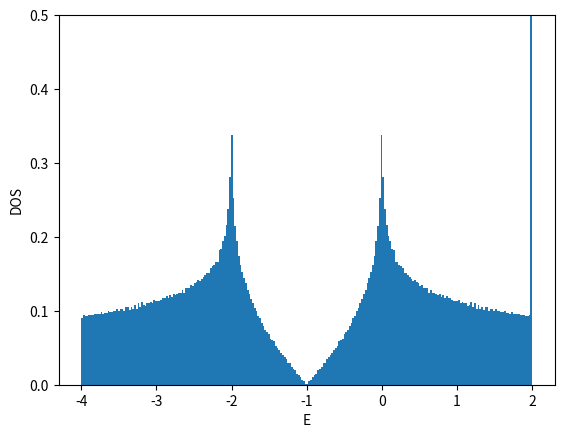

Write the Python code that produced this figure.
#!/usr/bin/env python

# coding:utf-8
from __future__ import print_function
import numpy as np

import matplotlib
matplotlib.use('Agg')
import matplotlib.pyplot as plt

## kagome tight binding model --> see e.g.
## https://doi.org/10.1103/PhysRevB.68.195103
## https://doi.org/10.1103/PhysRevB.99.235118
## https://doi.org/10.1088/0953-8984/23/15/156002
def ene(orb,kx,ky):
    if orb==0:
        return 2.0
    elif orb==1:
        return - 1.0 - np.sqrt(1.0+8.0*np.cos(0.5*kx)*np.cos(0.5*ky)*np.cos(0.5*(kx-ky)))
    elif orb==2:
        return - 1.0 + np.sqrt(1.0+8.0*np.cos(0.5*kx)*np.cos(0.5*ky)*np.cos(0.5*(kx-ky)))
    else:
        return np.nan

def calc_k_ene(Lorb,Lx,Ly,BCx,BCy):
    if BCx == 'AP' or BCx == 'antiperiodic':
        xshift = 0.5
    elif BCx == 'P' or BCx == 'periodic':
        xshift = 0.0
    else:
        xshift = 0.0
    if BCy == 'AP' or BCy == 'antiperiodic':
        yshift = 0.5
    elif BCy == 'P' or BCy == 'periodic':
        yshift = 0.0
    else:
        yshift = 0.0
    list_kx = np.array([2.0*np.pi*((x+xshift)/Lx-float(Lx//2)/Lx) for x in range(Lx)])
    list_ky = np.array([2.0*np.pi*((y+yshift)/Ly-float(Ly//2)/Ly) for y in range(Ly)])
    list_enekxky = np.array([ene(orb,kx,ky) for ky in list_ky for kx in list_kx for orb in range(Lorb)])
    list_intkxky = np.array([Lorb*(Lx*y+x)+orb for y in range(Ly) for x in range(Lx) for orb in range(Lorb)])
    return list_enekxky, list_intkxky, xshift, yshift

def calc_shell_cond(Lorb,Lx,Ly,BCx,BCy,filling_numer,filling_denom):
    filling = float(filling_numer)/float(filling_denom)
    numel = Lx*Ly*Lorb*filling_numer//filling_denom
    list_enekxky, list_intkxky, xshift, yshift = calc_k_ene(Lorb,Lx,Ly,BCx,BCy)
    list_ind = np.argsort(list_enekxky)
    list_sorted_enekxky = list_enekxky[list_ind]
    list_sorted_intkxky = list_intkxky[list_ind]
    chemipo = 0.5*(list_sorted_enekxky[numel] + list_sorted_enekxky[numel-1])
    totene = np.sum(list_sorted_enekxky[:numel])
    gap = list_sorted_enekxky[numel] - list_sorted_enekxky[numel-1]
    if np.abs(gap)>1e-10:
        shellcond = 'closed'
    else:
        shellcond = 'open'
    return filling, numel, chemipo, totene, gap, shellcond, \
        list_sorted_enekxky, list_sorted_intkxky, xshift, yshift

def main():
    Lorb = 3
    BCx = 'P'
#    BCy = 'AP'
    BCy = 'P'
#    filling_numer = 1
    filling_numer = 5
#    filling_denom = 2
    filling_denom = 12
    list_L = []
    list_enedens = []
    file = open("dat_2d_kagome",'w')
    file.write("# L filling(=n/2) BCx BCy num_electrons(=nup=ndown) chemi_potential ene ene_dens gap shell_cond\n")
    for L in range(2,50,2):
        Lx = L
        Ly = L
        filling, numel, chemipo, totene, gap, shellcond, \
            list_enekxky, list_intkxky, xshift, yshift = \
            calc_shell_cond(Lorb,Lx,Ly,BCx,BCy,filling_numer,filling_denom)
        list_L.append(L)
        list_enedens.append(totene/Lx/Ly/Lorb)
        file.write("{} {} {} {} {} {} {} {} {} {}\n".format(\
            L,filling,BCx,BCy,numel,chemipo,totene,totene/Lx/Ly/Lorb,gap,shellcond))
    file.close()

    list_L = np.array(list_L)
    list_enedens = np.array(list_enedens)
    plt.xlabel("1/L^2")
    plt.ylabel("E/L^2/Lorb")
    plt.plot(1.0/list_L**2,list_enedens,color='blue',marker='o',markerfacecolor='white')
    plt.savefig("fig_2d_kagome_enedens.png")
    plt.cla()
    plt.clf()

    L = 30
    Lx = L
    Ly = L
    filling, numel, chemipo, totene, gap, shellcond, \
        list_enekxky, list_intkxky, xshift, yshift = \
        calc_shell_cond(Lorb,Lx,Ly,BCx,BCy,filling_numer,filling_denom)
    list_intorb = list_intkxky%Lorb
    list_intkx = (list_intkxky//Lorb)%Lx
    list_intky = (list_intkxky//Lorb)//Lx
    list_kx = (list_intkx.astype(np.float64)+xshift)/Lx-float(Lx//2)/Lx
    list_ky = (list_intky.astype(np.float64)+yshift)/Ly-float(Ly//2)/Ly
    plt.xlabel("kx/pi")
    plt.ylabel("ky/pi")
    plt.xticks([-0.5,-0.25,0,0.25,0.5])
    plt.yticks([-0.5,-0.25,0,0.25,0.5])
    plt.xlim(-0.55,0.55)
    plt.ylim(-0.55,0.55)
## https://stackoverflow.com/questions/17990845/how-to-equalize-the-scales-of-x-axis-and-y-axis-in-python-matplotlib
#    plt.axis('equal')
    plt.gca().set_aspect('equal',adjustable='box')
    plt.plot(list_kx,list_ky,color='blue',marker='o',\
        markerfacecolor='white',linestyle='None')
## fill numel > Lx*Ly
    if numel > 2*Lx*Ly:
        plt.plot(list_kx[2*Lx*Ly:numel],list_ky[2*Lx*Ly:numel],color='blue',marker='o',\
            markerfacecolor='blue',linestyle='None')
    elif numel > Lx*Ly:
        plt.plot(list_kx[Lx*Ly:numel],list_ky[Lx*Ly:numel],color='blue',marker='o',\
            markerfacecolor='blue',linestyle='None')
    else:
        plt.plot(list_kx[:numel],list_ky[:numel],color='blue',marker='o',\
            markerfacecolor='blue',linestyle='None')
    plt.savefig("fig_2d_kagome_fermisurface.png")
    plt.cla()
    plt.clf()

    L = 2**9
    Lx = L
    Ly = L
    nbins = L//2
    filling, numel, chemipo, totene, gap, shellcond, \
        list_enekxky, list_intkxky, xshift, yshift = \
        calc_shell_cond(Lorb,Lx,Ly,BCx,BCy,filling_numer,filling_denom)
    plt.xlabel("E")
    plt.ylabel("DOS")
    plt.ylim(0,0.5)
    plt.hist(list_enekxky-chemipo,bins=nbins,density=True)
    plt.savefig("fig_2d_kagome_dos.png")

if __name__ == "__main__":
    main()
